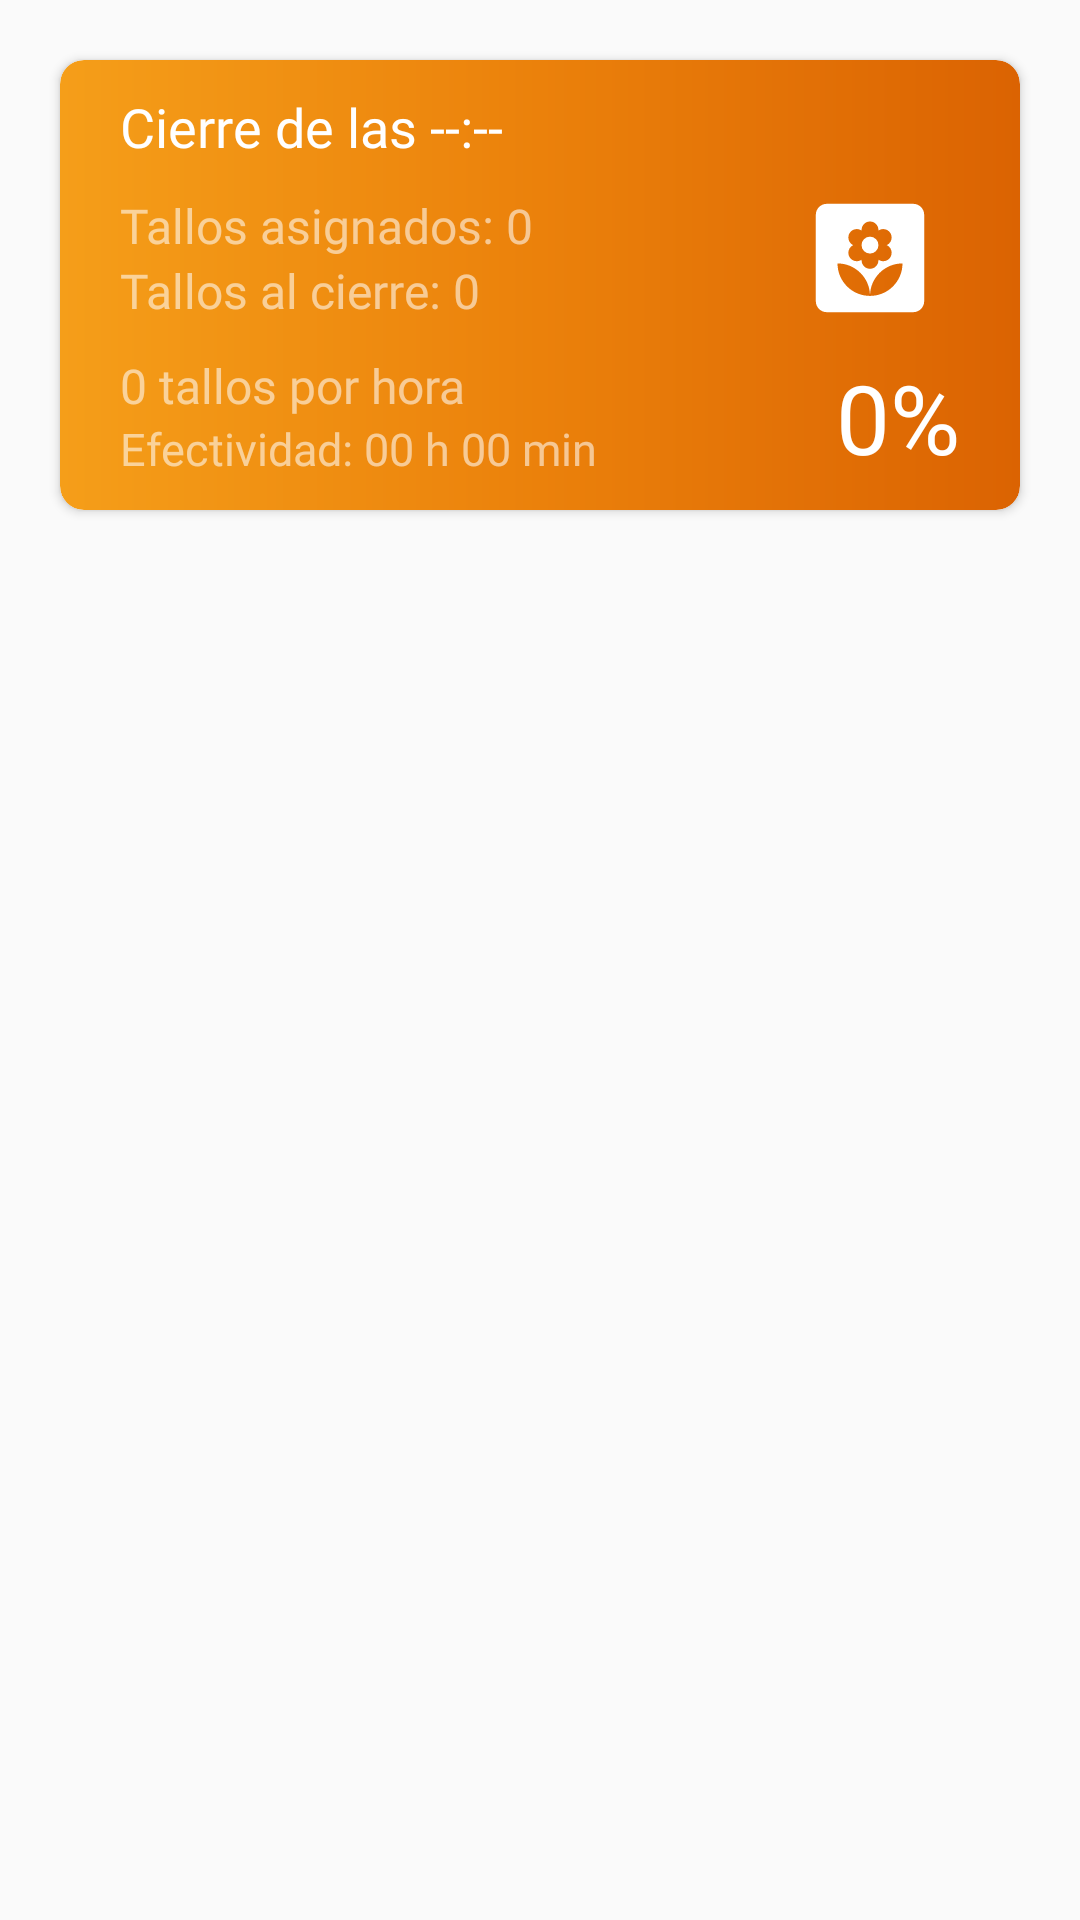

Reconstruct the res/layout file that produces this screen, plus the resources it refers to.
<!-- AndroidManifest.xml: application theme Theme.RendimientoPlanta -->
<!-- res/layout/card_menu_cierre_linea.xml -->
<?xml version="1.0" encoding="utf-8"?>
<LinearLayout
    xmlns:android="http://schemas.android.com/apk/res/android"
    xmlns:app="http://schemas.android.com/apk/res-auto"
    android:layout_width="match_parent"
    android:layout_height="wrap_content"
    android:orientation="vertical">

    <androidx.cardview.widget.CardView
        android:id="@+id/card_menu_cierre_linea_cv"
        android:layout_width="match_parent"
        android:layout_height="150dp"
        android:layout_marginLeft="20dp"
        android:layout_marginRight="20dp"
        android:layout_marginTop="20dp"
        android:layout_marginBottom="20dp"
        app:cardCornerRadius="8dp">

        <LinearLayout
            android:layout_width="match_parent"
            android:layout_height="match_parent"
            android:background="@drawable/bg_card_hora_inicio"
            android:orientation="vertical">

            <LinearLayout
                android:layout_width="match_parent"
                android:layout_height="wrap_content"
                android:layout_marginLeft="20dp"
                android:layout_marginTop="10dp"
                android:layout_marginRight="20dp"
                android:orientation="horizontal">

                <LinearLayout
                    android:layout_width="wrap_content"
                    android:layout_height="wrap_content"
                    android:orientation="vertical">

                    <TextView
                        android:id="@+id/tanda"
                        android:layout_width="wrap_content"
                        android:layout_height="wrap_content"
                        android:fontFamily="@font/font_noto_serif_regular_300"
                        android:text="Cierre de las --:--"
                        android:textColor="@color/white"
                        android:textSize="18sp" />
                </LinearLayout>


            </LinearLayout>

            <LinearLayout
                android:layout_width="match_parent"
                android:layout_height="wrap_content"
                android:layout_marginLeft="20dp"
                android:layout_marginTop="10dp"
                android:layout_marginRight="20dp"
                android:orientation="horizontal">

                <LinearLayout
                    android:layout_width="wrap_content"
                    android:layout_height="wrap_content"
                    android:orientation="vertical">

                    <TextView
                        android:id="@+id/tallosAsignados"
                        android:layout_width="wrap_content"
                        android:layout_height="wrap_content"
                        android:fontFamily="@font/font_noto_serif_regular_300"
                        android:text="Tallos asignados: 0"
                        android:textColor="#90FFFFFF"
                        android:textSize="16sp" />

                    <TextView
                        android:id="@+id/tallosAlCierre"
                        android:layout_width="wrap_content"
                        android:layout_height="wrap_content"
                        android:fontFamily="@font/font_noto_serif_regular_300"
                        android:text="Tallos al cierre: 0"
                        android:textColor="#90FFFFFF"
                        android:textSize="16sp" />
                </LinearLayout>

                <RelativeLayout
                    android:layout_width="match_parent"
                    android:layout_height="match_parent">

                    <ImageView
                        android:layout_width="60dp"
                        android:layout_height="60dp"
                        android:layout_alignParentEnd="true"
                        android:src="@drawable/ic_yard_white" />
                </RelativeLayout>
            </LinearLayout>

            <LinearLayout
                android:layout_width="match_parent"
                android:layout_height="wrap_content"
                android:layout_marginLeft="20dp"
                android:layout_marginTop="10dp"
                android:layout_marginRight="20dp"
                android:orientation="horizontal">

                <LinearLayout
                    android:layout_width="wrap_content"
                    android:layout_height="match_parent"
                    android:orientation="vertical">

                    <TextView
                        android:id="@+id/tallosPorHora"
                        android:layout_width="wrap_content"
                        android:layout_height="wrap_content"
                        android:fontFamily="@font/font_noto_serif_regular_300"
                        android:text="0 tallos por hora"
                        android:textColor="#90FFFFFF"
                        android:textSize="16sp" />

                    <TextView
                        android:id="@+id/minutosEfectivos"
                        android:layout_width="wrap_content"
                        android:layout_height="wrap_content"
                        android:fontFamily="@font/font_noto_serif_regular_300"
                        android:text="Efectividad: 00 h 00 min"
                        android:textColor="#90FFFFFF"
                        android:textSize="15sp" />
                </LinearLayout>

                <RelativeLayout
                    android:layout_width="match_parent"
                    android:layout_height="match_parent">
                    <TextView
                        android:id="@+id/rendimiento"
                        android:layout_width="wrap_content"
                        android:layout_height="wrap_content"
                        android:fontFamily="@font/font_noto_serif_regular_300"
                        android:text="0%"
                        android:layout_alignParentEnd="true"
                        android:textColor="@color/white"
                        android:textSize="32sp"/>
                </RelativeLayout>
            </LinearLayout>
        </LinearLayout>
    </androidx.cardview.widget.CardView>
</LinearLayout>
<!-- resources referenced by this layout -->
<resources>
  <color name="white">#FFFFFFFF</color>
  <!-- drawable bg_card_hora_inicio (drawable) -->
  <?xml version="1.0" encoding="utf-8"?>
  <shape xmlns:android="http://schemas.android.com/apk/res/android">
      <gradient
          android:startColor="#F59E19"
          android:centerColor="#EB810B"
          android:endColor="#DB6302"></gradient>
  
      <corners android:radius="8dp"></corners>
  </shape>
  <!-- drawable ic_yard_white (drawable) -->
  <vector xmlns:android="http://schemas.android.com/apk/res/android"
      android:width="24dp"
      android:height="24dp"
      android:viewportWidth="24"
      android:viewportHeight="24"
      android:tint="@color/white">
    <path
        android:fillColor="@android:color/white"
        android:pathData="M20,2H4C2.9,2 2,2.9 2,4v16c0,1.1 0.9,2 2,2h16c1.1,0 2,-0.9 2,-2V4C22,2.9 21.1,2 20,2zM8,8.22c0,-0.86 0.7,-1.56 1.56,-1.56c0.33,0 0.64,0.1 0.89,0.28l-0.01,-0.12c0,-0.86 0.7,-1.56 1.56,-1.56s1.56,0.7 1.56,1.56l-0.01,0.12c0.26,-0.18 0.56,-0.28 0.89,-0.28c0.86,0 1.56,0.7 1.56,1.56c0,0.62 -0.37,1.16 -0.89,1.4C15.63,9.87 16,10.41 16,11.03c0,0.86 -0.7,1.56 -1.56,1.56c-0.33,0 -0.64,-0.11 -0.89,-0.28l0.01,0.12c0,0.86 -0.7,1.56 -1.56,1.56s-1.56,-0.7 -1.56,-1.56l0.01,-0.12c-0.26,0.18 -0.56,0.28 -0.89,0.28C8.7,12.59 8,11.89 8,11.03c0,-0.62 0.37,-1.16 0.89,-1.4C8.37,9.38 8,8.84 8,8.22zM12,19c-3.31,0 -6,-2.69 -6,-6C9.31,13 12,15.69 12,19c0,-3.31 2.69,-6 6,-6C18,16.31 15.31,19 12,19z"/>
    <path
        android:fillColor="@android:color/white"
        android:pathData="M12,9.62m-1.56,0a1.56,1.56 0,1 1,3.12 0a1.56,1.56 0,1 1,-3.12 0"/>
  </vector>
  <style name="Theme.RendimientoPlanta" parent="Theme.AppCompat.Light.NoActionBar">
          
          <item name="colorPrimary">@color/white</item>
          <item name="colorPrimaryVariant">@color/primary</item>
          <item name="colorOnPrimary">@color/primary</item>
          
          <item name="colorSecondary">@color/primary</item>
          <item name="colorSecondaryVariant">@color/primary</item>
          <item name="colorOnSecondary">@color/primary</item>
          
          <item name="android:statusBarColor" tools:targetApi="l">?attr/colorPrimaryVariant</item>
          
  
      </style>
  <color name="primary">#DB6302</color>
</resources>
